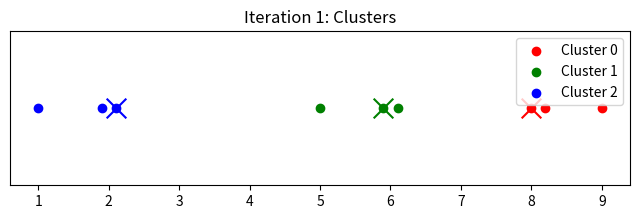
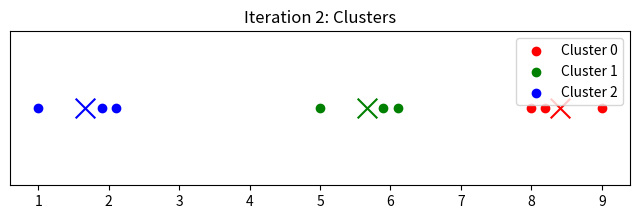
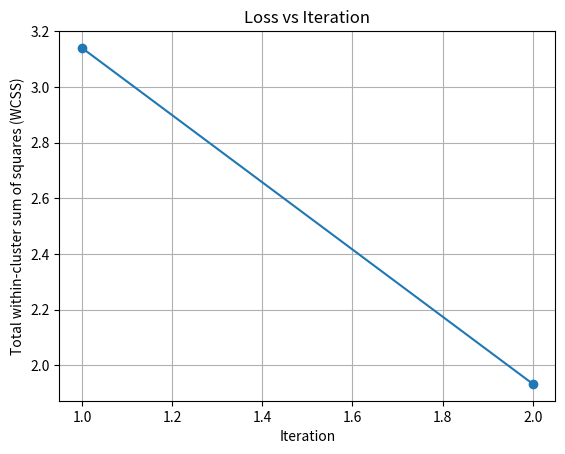

Write the Python code that produced these figures, in order.
import random
import matplotlib.pyplot as plt
import os

def kmeans_1d_with_loss_savefigs(data, k, max_iters=100, output_dir="kmeans_output"):
    # Make sure output directory exists
    os.makedirs(output_dir, exist_ok=True)

    # 1. Initialize centroids randomly
    centroids = random.sample(data, k)
    print(f"Initial centroids: {centroids}")

    losses = []

    for iteration in range(max_iters):
        # 2. Assignment step
        clusters = [[] for _ in range(k)]
        for point in data:
            distances = [abs(point - c) for c in centroids]
            closest_idx = distances.index(min(distances))
            clusters[closest_idx].append(point)

        # 3. Compute loss (WCSS)
        loss = 0
        for i in range(k):
            loss += sum((point - centroids[i])**2 for point in clusters[i])
        losses.append(loss)

        print(f"Iteration {iteration+1}, Loss={loss:.4f}")
        for idx, cluster in enumerate(clusters):
            print(f"  Cluster {idx}: Points={cluster}, Centroid={centroids[idx]:.3f}")

        # 4. Plot clusters on number line and save figure
        colors = ['red', 'green', 'blue', 'purple', 'orange']
        plt.figure(figsize=(8, 2))
        for idx, cluster in enumerate(clusters):
            plt.scatter(cluster, [0]*len(cluster), color=colors[idx], label=f'Cluster {idx}')
            plt.scatter(centroids[idx], 0, color=colors[idx], s=200, marker='x')  # removed edgecolor
        plt.title(f"Iteration {iteration+1}: Clusters")
        plt.yticks([])
        plt.legend()
        plt.savefig(os.path.join(output_dir, f"clusters_iter_{iteration+1}.png"))
        plt.close()

        # 5. Update centroids
        old_centroids = centroids.copy()
        for i in range(k):
            if clusters[i]:
                centroids[i] = sum(clusters[i]) / len(clusters[i])

        # 6. Check for convergence
        if centroids == old_centroids:
            print("Converged.")
            break

    # Finally plot the loss curve
    plt.figure()
    plt.plot(range(1, len(losses)+1), losses, marker='o')
    plt.title("Loss vs Iteration")
    plt.xlabel("Iteration")
    plt.ylabel("Total within-cluster sum of squares (WCSS)")
    plt.grid(True)
    plt.savefig(os.path.join(output_dir, "loss_curve.png"))
    plt.close()

    return centroids, clusters, losses

# Example usage
data = [1.0, 2.1, 1.9, 5.0, 6.1, 5.9, 8.0, 8.2, 9.0]
final_centroids, final_clusters, losses = kmeans_1d_with_loss_savefigs(data, k=3)

print("\nFinal clusters and centroids:")
for idx, cluster in enumerate(final_clusters):
    print(f"Cluster {idx}: Points={cluster}, Centroid={final_centroids[idx]:.3f}")
